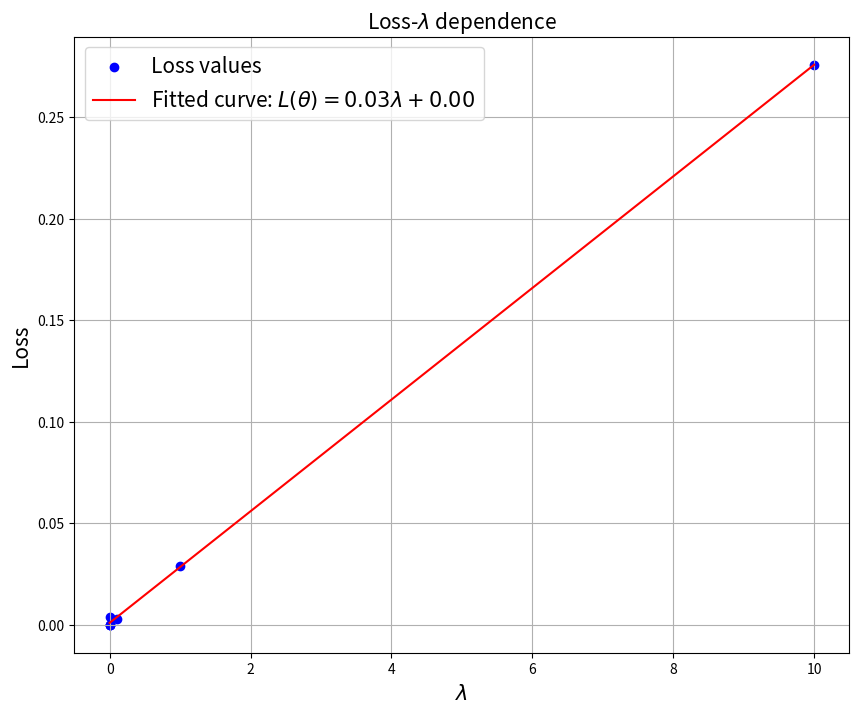

Write Python code to recreate this figure.
import os
os.environ['TF_CPP_MIN_LOG_LEVEL'] = '1' 

import numpy as np
import matplotlib.pyplot as plt
from scipy.stats import linregress

loss = [0.2758711,
 0.029157832,
 0.0029259068,
 0.0039561493,
 3.2370706e-05,
 3.7732214e-06,
 3.2198457e-07]

lambda1 = [10, 1, 0.1, 0.01, 0.001, 0.0001, 0.00001]

log_x = np.log(lambda1)
log_y = np.log(loss)

# Perform linear regression
coefficients = np.polyfit(lambda1, loss, 1)

# Extract parameters
b = coefficients[0]  # Slope
intercept = coefficients[1]  # Intercept

a = np.exp(intercept)

# Generate fitted y-values from original x-values
fitted_y = np.poly1d(np.polyfit(lambda1, loss, 1))(lambda1)

# Plot original data and fitted line
plt.figure(figsize = (10,8))
plt.scatter(lambda1, loss, color='blue', label='Loss values')
plt.plot(lambda1, fitted_y, 'r-', label=r'Fitted curve: $L( \theta) = 0.03\lambda+0.00$')
plt.xlabel(r'$\lambda$', fontsize = 15)
plt.ylabel('Loss', fontsize = 15)
plt.title(r"Loss-$\lambda$ dependence", fontsize = 15)
plt.legend(fontsize = 15)
plt.grid()
plt.show()